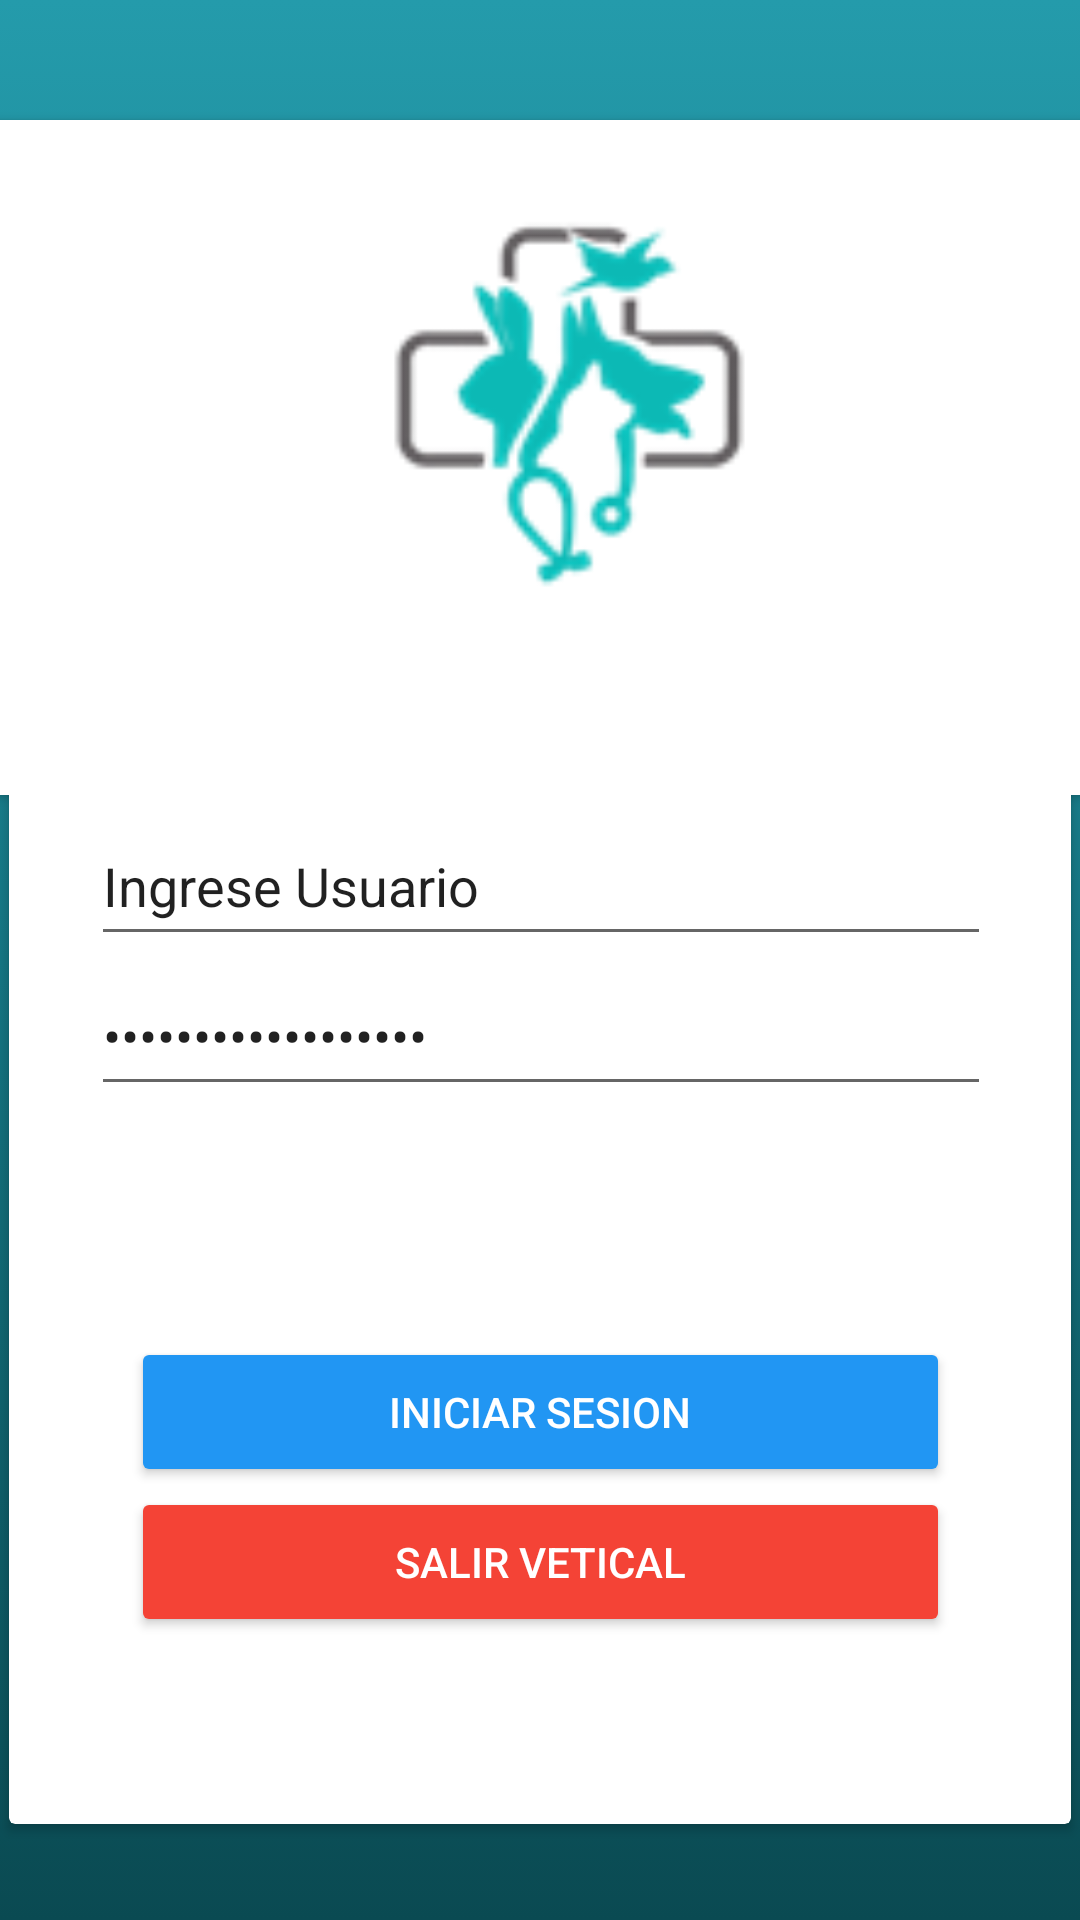

Here is an Android app screen rendered from its layout file. Give the layout XML and the strings, colors and styles it references.
<!-- AndroidManifest.xml: application theme Theme.VETICALCAREExamen -->
<!-- res/layout/activity_main.xml -->
<?xml version="1.0" encoding="utf-8"?>
<android.support.constraint.ConstraintLayout xmlns:android="http://schemas.android.com/apk/res/android"
    xmlns:app="http://schemas.android.com/apk/res-auto"
    xmlns:tools="http://schemas.android.com/tools"
    android:layout_width="match_parent"
    android:layout_height="match_parent"
    android:background="@drawable/gradient_background"
    tools:context=".Main_activity">

    <android.support.v7.widget.CardView
        android:layout_width="410dp"
        android:layout_height="225dp"
        android:layout_marginTop="40dp"
        app:layout_constraintEnd_toEndOf="parent"
        app:layout_constraintHorizontal_bias="0.333"
        app:layout_constraintStart_toStartOf="parent"
        app:layout_constraintTop_toTopOf="parent" >

        <android.support.constraint.ConstraintLayout
            android:layout_width="match_parent"
            android:layout_height="match_parent">

            <ImageView
                android:id="@+id/imageView2"
                android:layout_width="308dp"
                android:layout_height="176dp"
                app:layout_constraintBottom_toBottomOf="parent"
                app:layout_constraintEnd_toEndOf="parent"
                app:layout_constraintStart_toStartOf="parent"
                app:layout_constraintTop_toTopOf="parent"
                app:srcCompat="@drawable/imagen1"
                tools:ignore="ImageContrastCheck"
                android:contentDescription="@string/todo" />
        </android.support.constraint.ConstraintLayout>
    </android.support.v7.widget.CardView>

    <android.support.v7.widget.CardView
        android:layout_width="354dp"
        android:layout_height="406dp"
        android:layout_marginBottom="32dp"
        app:layout_constraintBottom_toBottomOf="parent"
        app:layout_constraintEnd_toEndOf="parent"
        app:layout_constraintHorizontal_bias="0.491"
        app:layout_constraintStart_toStartOf="parent" >

        <android.support.constraint.ConstraintLayout
            android:layout_width="match_parent"
            android:layout_height="match_parent">

            <LinearLayout
                android:id="@+id/linearLayout"
                android:layout_width="300dp"
                android:layout_height="100dp"
                android:layout_marginTop="44dp"
                android:orientation="vertical"
                app:layout_constraintBottom_toTopOf="@+id/linearLayout2"
                app:layout_constraintEnd_toEndOf="parent"
                app:layout_constraintHorizontal_bias="0.506"
                app:layout_constraintStart_toStartOf="parent"
                app:layout_constraintTop_toTopOf="parent"
                app:layout_constraintVertical_bias="0.229">

                <EditText
                    android:id="@+id/tv_name"
                    android:layout_width="300dp"
                    android:layout_height="50dp"
                    android:ems="10"
                    android:inputType="textPersonName"
                    android:text="Ingrese Usuario" />

                <EditText
                    android:id="@+id/tv_pass"
                    android:layout_width="300dp"
                    android:layout_height="50dp"
                    android:ems="10"
                    android:inputType="textPassword"
                    android:text="Ingrese contraseña" />
            </LinearLayout>

            <LinearLayout
                android:id="@+id/linearLayout2"
                android:layout_width="273dp"
                android:layout_height="100dp"
                android:orientation="vertical"
                app:layout_constraintBottom_toBottomOf="parent"
                app:layout_constraintEnd_toEndOf="parent"
                app:layout_constraintStart_toStartOf="parent"
                app:layout_constraintTop_toTopOf="parent"
                app:layout_constraintVertical_bias="0.796">

                <Button
                    android:id="@+id/btn1"
                    android:layout_width="match_parent"
                    android:layout_height="50dp"
                    android:backgroundTint="#2196F3"
                    android:onClick="Validar"
                    android:text="INICIAR SESION"
                    android:textColor="#FFFFFF" />

                <Button
                    android:id="@+id/btn2"
                    android:layout_width="match_parent"
                    android:layout_height="50dp"
                    android:backgroundTint="#F44336"
                    android:onClick="Salir"
                    android:text="SALIR VETICAL"
                    android:textColor="#FFFFFF" />
            </LinearLayout>
        </android.support.constraint.ConstraintLayout>
    </android.support.v7.widget.CardView>
</android.support.constraint.ConstraintLayout>
<!-- resources referenced by this layout -->
<resources>
  <!-- drawable gradient_background (drawable) -->
  <?xml version="1.0" encoding="utf-8"?>
  <selector xmlns:android="http://schemas.android.com/apk/res/android">
      <item>
          <shape>
              <gradient
                  android:startColor="#0A4A52"
                  android:centerColor="#157582 "
                  android:endColor="#249BAB"
                  android:angle="90"/>
              <corners
                  android:radius="0dp"/>
          </shape>
      </item>
  </selector>
  <!-- drawable imagen1: png bitmap (drawable, 8681 bytes) -->
  <string name="todo">TODO</string>
  <style name="Theme.VETICALCAREExamen" parent="Theme.AppCompat.Light.DarkActionBar">
          
          <item name="colorPrimary">@color/purple_500</item>
          <item name="colorPrimaryDark">@color/purple_700</item>
          <item name="colorAccent">@color/teal_200</item>
          
      </style>
  <!-- not gathered from this repository: default colours our renderer supplied (Android Studio template values) -->
  <color name="purple_500">#FF6200EE</color>
  <color name="purple_700">#FF3700B3</color>
  <color name="teal_200">#FF03DAC5</color>
</resources>
